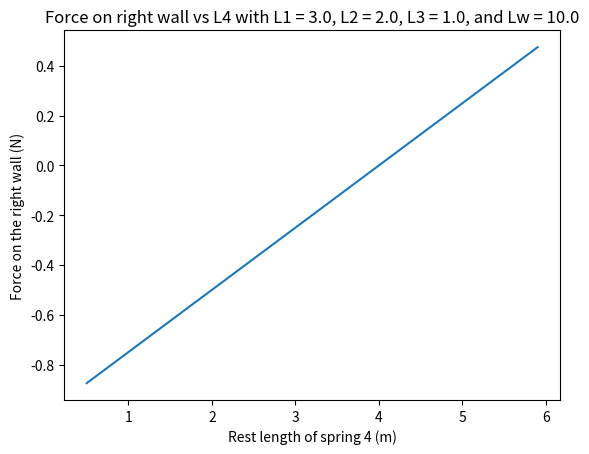

Reproduce this figure in Python.
import numpy as np
import matplotlib.pyplot as plt

### Solve for the force on the wall

# Spring constants
k1 = 1.
k2 = 1.
k3 = 1.
k4 = 1.

# Spring rest lengths
L1 = 3.
L2 = 2.
L3 = 1.
L4 = np.arange(0.5, 6, 0.1)

# Total length of system
Lw = 10.
Frw = np.empty(len(L4))
X = np.empty((len(L4), 3))
for i, L in enumerate(L4):
	K = np.array([[-k1 - k2, k2, 0.],
				   [k2, -k2 - k3, k3],
				   [0., k3, -k3 - k4]])

	b = np.array([[-k1 * L1 + k2 * L2],
				  [-k2 * L2 + k3 * L3],
				  [-k3 * L3 - (Lw - L) * k4]])

	# Finding the rest lengths means setting F = 0

	F = np.array([[0.], [0.], [0.]])

	LHS = F + b
	Z = np.linalg.solve(K, LHS)
	#print(f'Z shape: {Z.shape}')
	#print(f'X shape: {X.shape}')
	#print(f'X[i] shape: {X[i].shape}')
	X[i] = np.array(Z.reshape(3,))
	x1, x2, x3 = X[i, :]
	print(f'Rest positions:\n\tx_1: {x1}\n\tx_2: {x2}\n\tx_3: {x3}')

	# Force on the right wall:
	Frw[i] = -k4 * (Lw - x3 - L)
	# print(f'Force on wall: {Frw} N')
#L4_min = L4[np.abs(Frw)==np.min(np.abs(Frw))]
L4_min = L4[np.argmin(np.abs(Frw))]
print(f'L4_min: {L4_min}')
X3_min = X[np.where(np.isclose(L4, L4_min)), 2]
print(f'x3 min: {X3_min}')
Frw_min = np.min(np.abs(Frw))
print(f'Frw min: {Frw_min}')
Frw_calc = -k4 * (Lw - X3_min - L4_min)
print(f'Frw calc: {Frw_calc}')

plt.plot(L4, Frw)
plt.xlabel('Rest length of spring 4 (m)')
plt.ylabel('Force on the right wall (N)')
plt.title(f'Force on right wall vs L4 with L1 = {L1}, L2 = {L2}, L3 = {L3}, and Lw = {Lw}')
plt.show()
